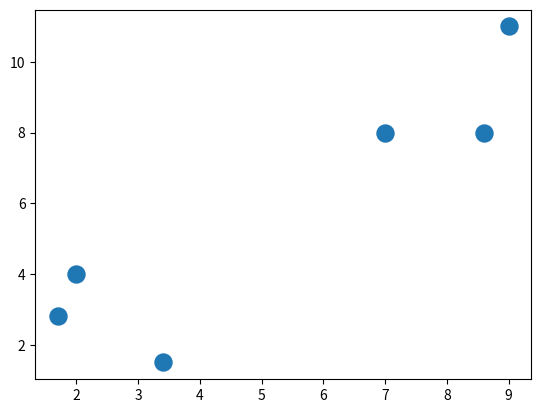

Source code (Python):
import matplotlib.pyplot as plt
import numpy as np
from matplotlib import style

data = np.array([[2, 4], [1.7, 2.8], [7, 8], [8.6, 8], [3.4, 1.5], [9, 11]])
plt.scatter(data[:, 0], data[:, 1], s=150)
# plt.show()

# number of clusters
numcluster = 2


def initial_centroids(numcluster, data):
    centroid_min = data.min()
    centroid_max = data.max()
    centroids = []
    for centroid in range(numcluster):
        centroid = np.random.uniform(centroid_min, centroid_max, 2)
        centroids.append(centroid)
    centroids = np.array(centroids)

    return centroids


centroids = initial_centroids(numcluster, data)


def euclidean(a, b):
    distance = np.linalg.norm(a - b)
    return distance
